The GitHub repository JunmyeongPark/yolo26_kant contains a labelled image folder "images" with 5 categories: knob, sign green, sign off, sign red, sign yellow. Examples follow, each with its label.

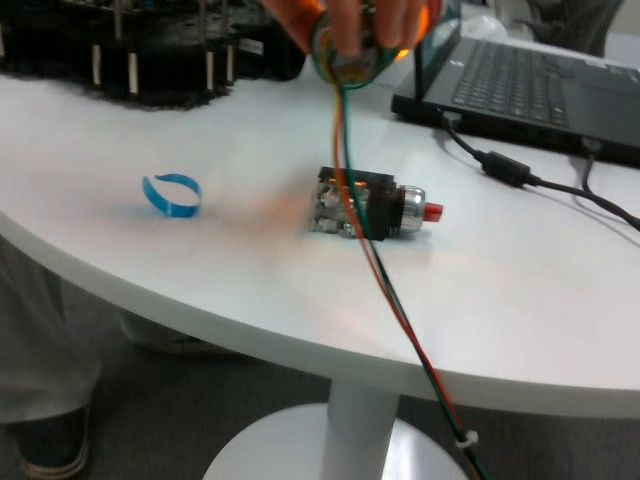
Label: knob

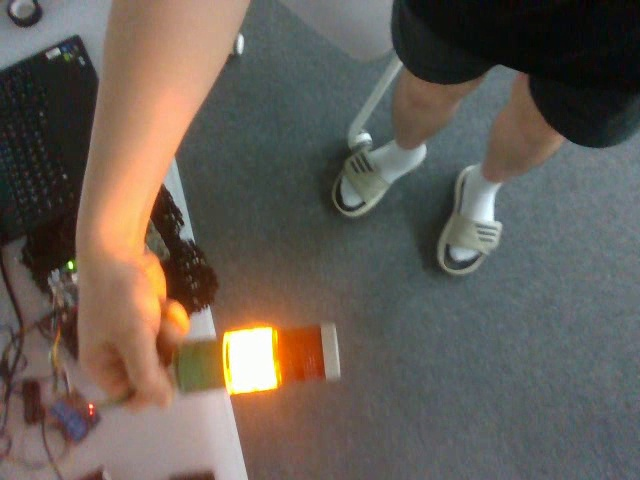
Label: sign yellow

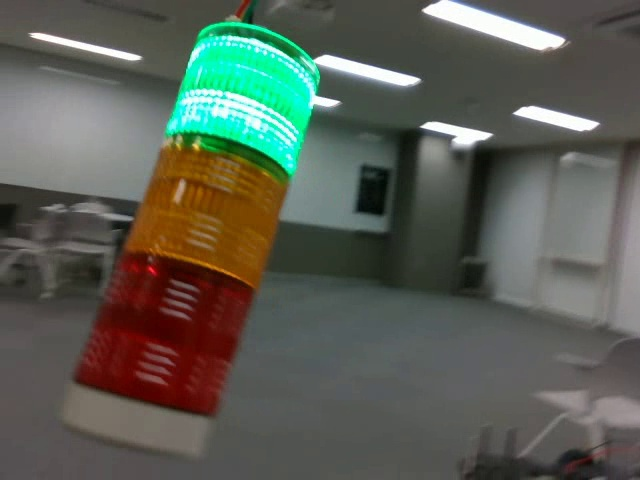
Label: sign green

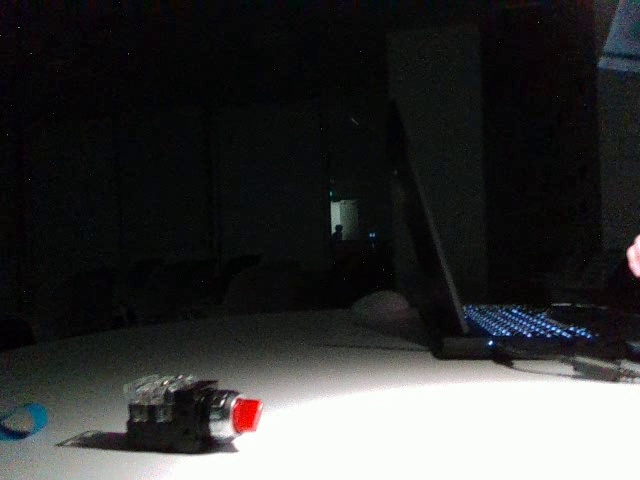
Label: knob

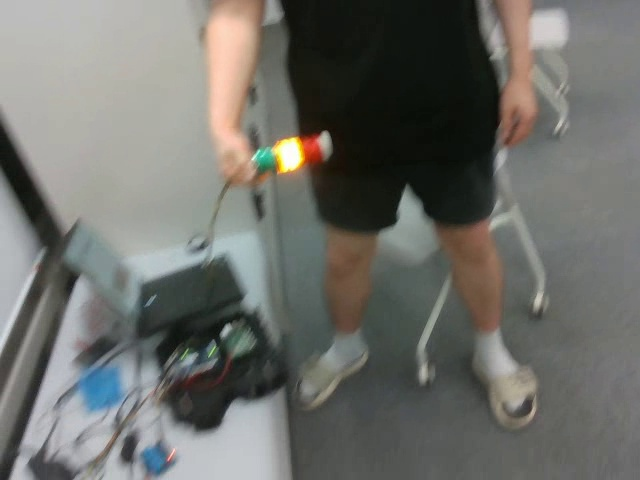
Label: sign yellow

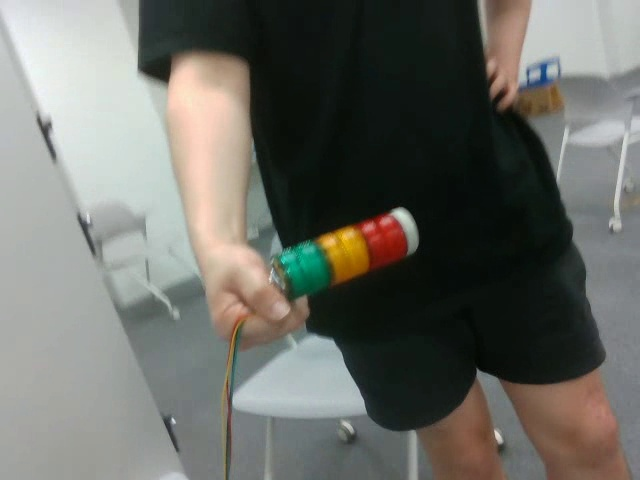
Label: sign off
